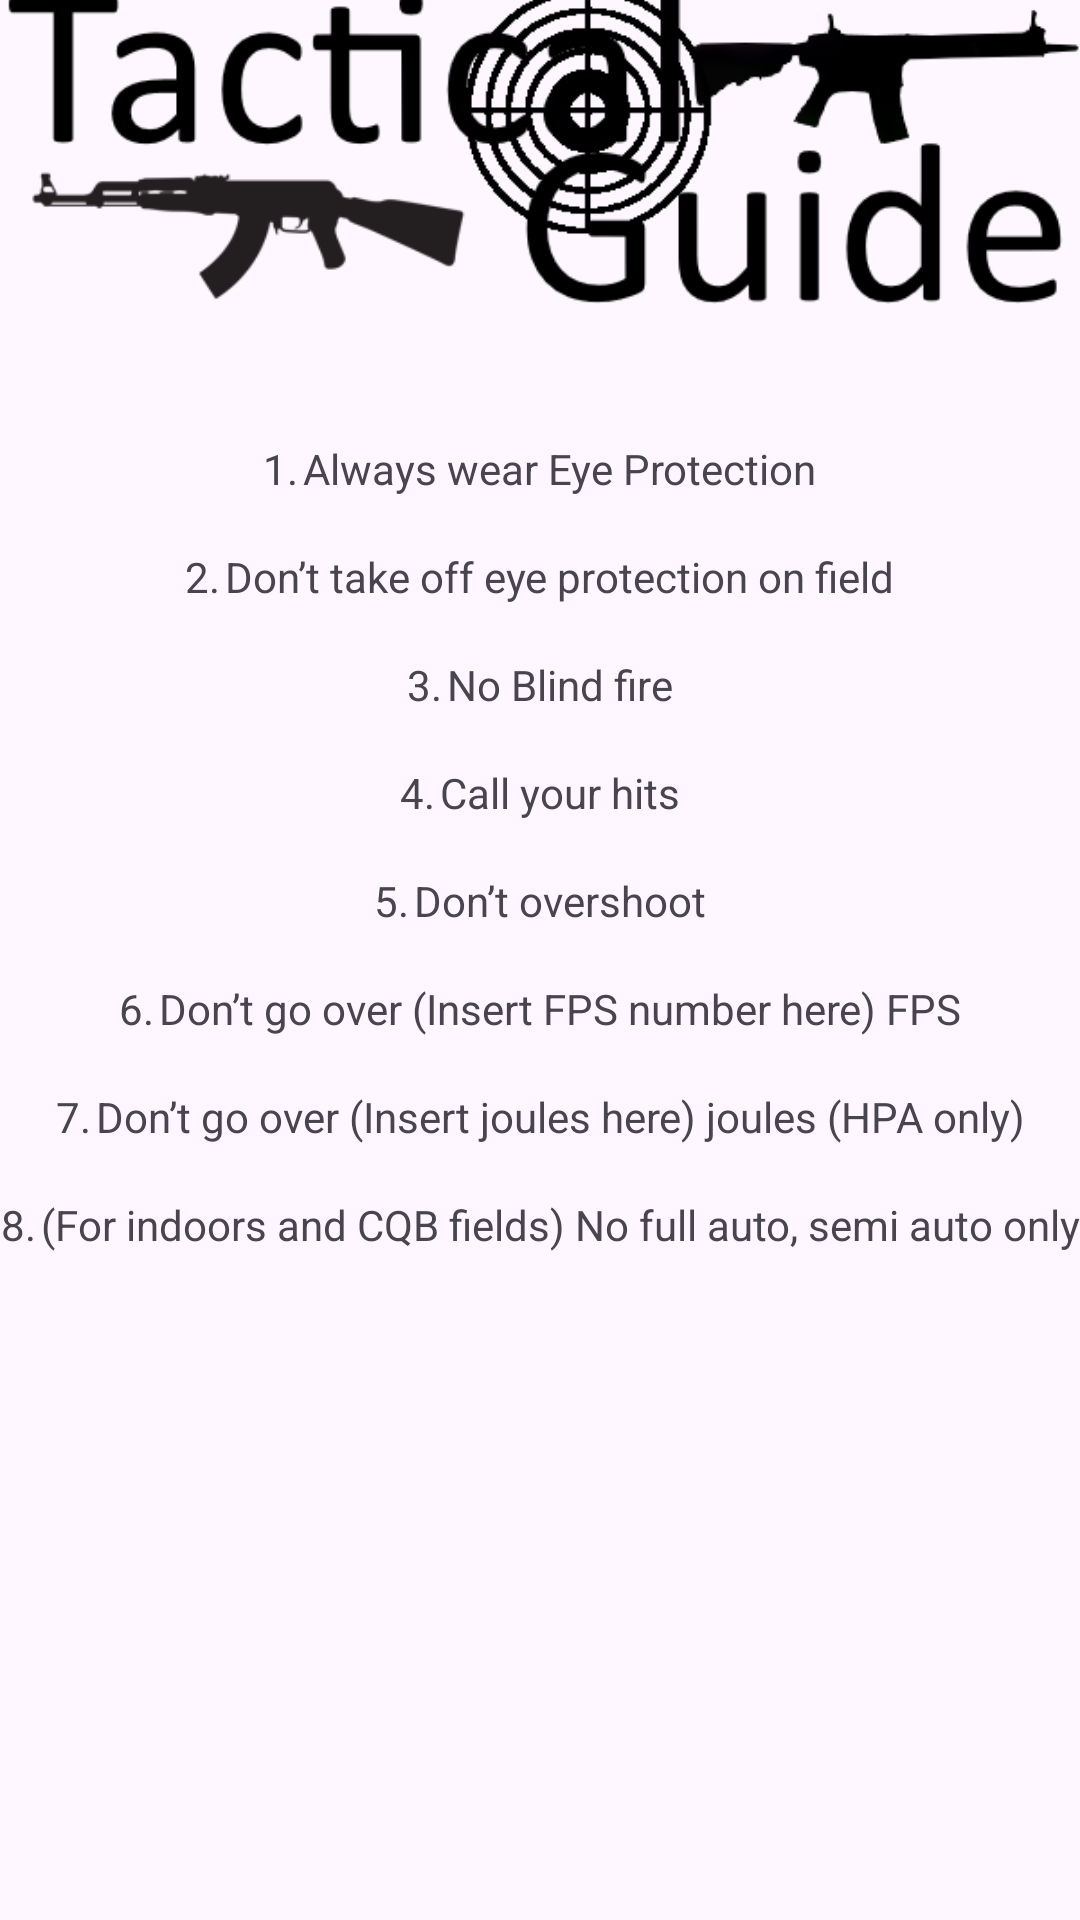

Android layout source for this screen:
<!-- AndroidManifest.xml: application theme Theme.TacticalGuide -->
<!-- res/layout/activity_rules.xml -->
<?xml version="1.0" encoding="utf-8"?>
<androidx.constraintlayout.widget.ConstraintLayout xmlns:android="http://schemas.android.com/apk/res/android"
    xmlns:app="http://schemas.android.com/apk/res-auto"
    xmlns:tools="http://schemas.android.com/tools"
    android:layout_width="match_parent"
    android:layout_height="match_parent"
    tools:context=".Rules">

    <ImageView
        android:id="@+id/logo"
        android:layout_width="wrap_content"
        android:layout_height="wrap_content"
        android:layout_marginBottom="539dp"
        android:contentDescription="@string/app_name"
        app:layout_constraintBottom_toBottomOf="parent"
        app:layout_constraintEnd_toEndOf="parent"
        app:layout_constraintStart_toStartOf="parent"
        app:layout_constraintTop_toTopOf="parent"
        app:srcCompat="@drawable/tactical_guide_logo" />

    <TextView
        android:id="@+id/textView5"
        android:layout_width="wrap_content"
        android:layout_height="wrap_content"
        android:text="@string/rule1"
        app:layout_constraintEnd_toEndOf="parent"
        app:layout_constraintStart_toStartOf="parent"
        app:layout_constraintTop_toBottomOf="@+id/logo" />

    <TextView
        android:id="@+id/textView6"
        android:layout_width="wrap_content"
        android:layout_height="wrap_content"
        android:layout_marginTop="17dp"
        android:text="@string/rule2"
        app:layout_constraintEnd_toEndOf="parent"
        app:layout_constraintStart_toStartOf="parent"
        app:layout_constraintTop_toBottomOf="@+id/textView5" />

    <TextView
        android:id="@+id/textView7"
        android:layout_width="wrap_content"
        android:layout_height="wrap_content"
        android:layout_marginTop="17dp"
        android:text="@string/rule3"
        app:layout_constraintEnd_toEndOf="parent"
        app:layout_constraintStart_toStartOf="parent"
        app:layout_constraintTop_toBottomOf="@+id/textView6" />

    <TextView
        android:id="@+id/textView8"
        android:layout_width="wrap_content"
        android:layout_height="wrap_content"
        android:layout_marginTop="17dp"
        android:text="@string/rule4"
        app:layout_constraintEnd_toEndOf="parent"
        app:layout_constraintStart_toStartOf="parent"
        app:layout_constraintTop_toBottomOf="@+id/textView7" />

    <TextView
        android:id="@+id/textView9"
        android:layout_width="wrap_content"
        android:layout_height="wrap_content"
        android:layout_marginTop="17dp"
        android:text="@string/rule5"
        app:layout_constraintEnd_toEndOf="parent"
        app:layout_constraintStart_toStartOf="parent"
        app:layout_constraintTop_toBottomOf="@+id/textView8" />

    <TextView
        android:id="@+id/textView10"
        android:layout_width="wrap_content"
        android:layout_height="wrap_content"
        android:layout_marginTop="17dp"
        android:text="@string/rule6"
        app:layout_constraintEnd_toEndOf="parent"
        app:layout_constraintStart_toStartOf="parent"
        app:layout_constraintTop_toBottomOf="@+id/textView9" />

    <TextView
        android:id="@+id/textView11"
        android:layout_width="wrap_content"
        android:layout_height="wrap_content"
        android:layout_marginTop="17dp"
        android:text="@string/rule7"
        app:layout_constraintEnd_toEndOf="parent"
        app:layout_constraintStart_toStartOf="parent"
        app:layout_constraintTop_toBottomOf="@+id/textView10" />

    <TextView
        android:id="@+id/textView12"
        android:layout_width="wrap_content"
        android:layout_height="wrap_content"
        android:layout_marginTop="17dp"
        android:text="@string/rule8"
        app:layout_constraintEnd_toEndOf="parent"
        app:layout_constraintStart_toStartOf="parent"
        app:layout_constraintTop_toBottomOf="@+id/textView11" />

    <ImageView
        android:id="@+id/imageView11"
        android:layout_width="wrap_content"
        android:layout_height="wrap_content"
        app:layout_constraintBottom_toBottomOf="parent"
        app:layout_constraintEnd_toEndOf="parent"
        app:layout_constraintStart_toStartOf="parent"
        app:layout_constraintTop_toBottomOf="@+id/textView12"
        app:srcCompat="@drawable/airsoft06" />

</androidx.constraintlayout.widget.ConstraintLayout>
<!-- resources referenced by this layout -->
<resources>
  <!-- drawable tactical_guide_logo: png bitmap (drawable, 20335 bytes) -->
  <string name="app_name">Tactical Guide</string>
  <string name="rule1">1.	Always wear Eye Protection</string>
  <string name="rule2">2.	Don’t take off eye protection on field</string>
  <string name="rule3">3.	No Blind fire</string>
  <string name="rule4">4.	Call your hits</string>
  <string name="rule5">5.	Don’t overshoot</string>
  <string name="rule6">6.	Don’t go over (Insert FPS number here) FPS</string>
  <string name="rule7">7.	Don’t go over (Insert joules here) joules (HPA only)</string>
  <string name="rule8">8.	(For indoors and CQB fields) No full auto, semi auto only</string>
  <style name="Theme.TacticalGuide" parent="Base.Theme.TacticalGuide" />
  <style name="Base.Theme.TacticalGuide" parent="Theme.Material3.DayNight.NoActionBar">
          
          
      </style>
</resources>
